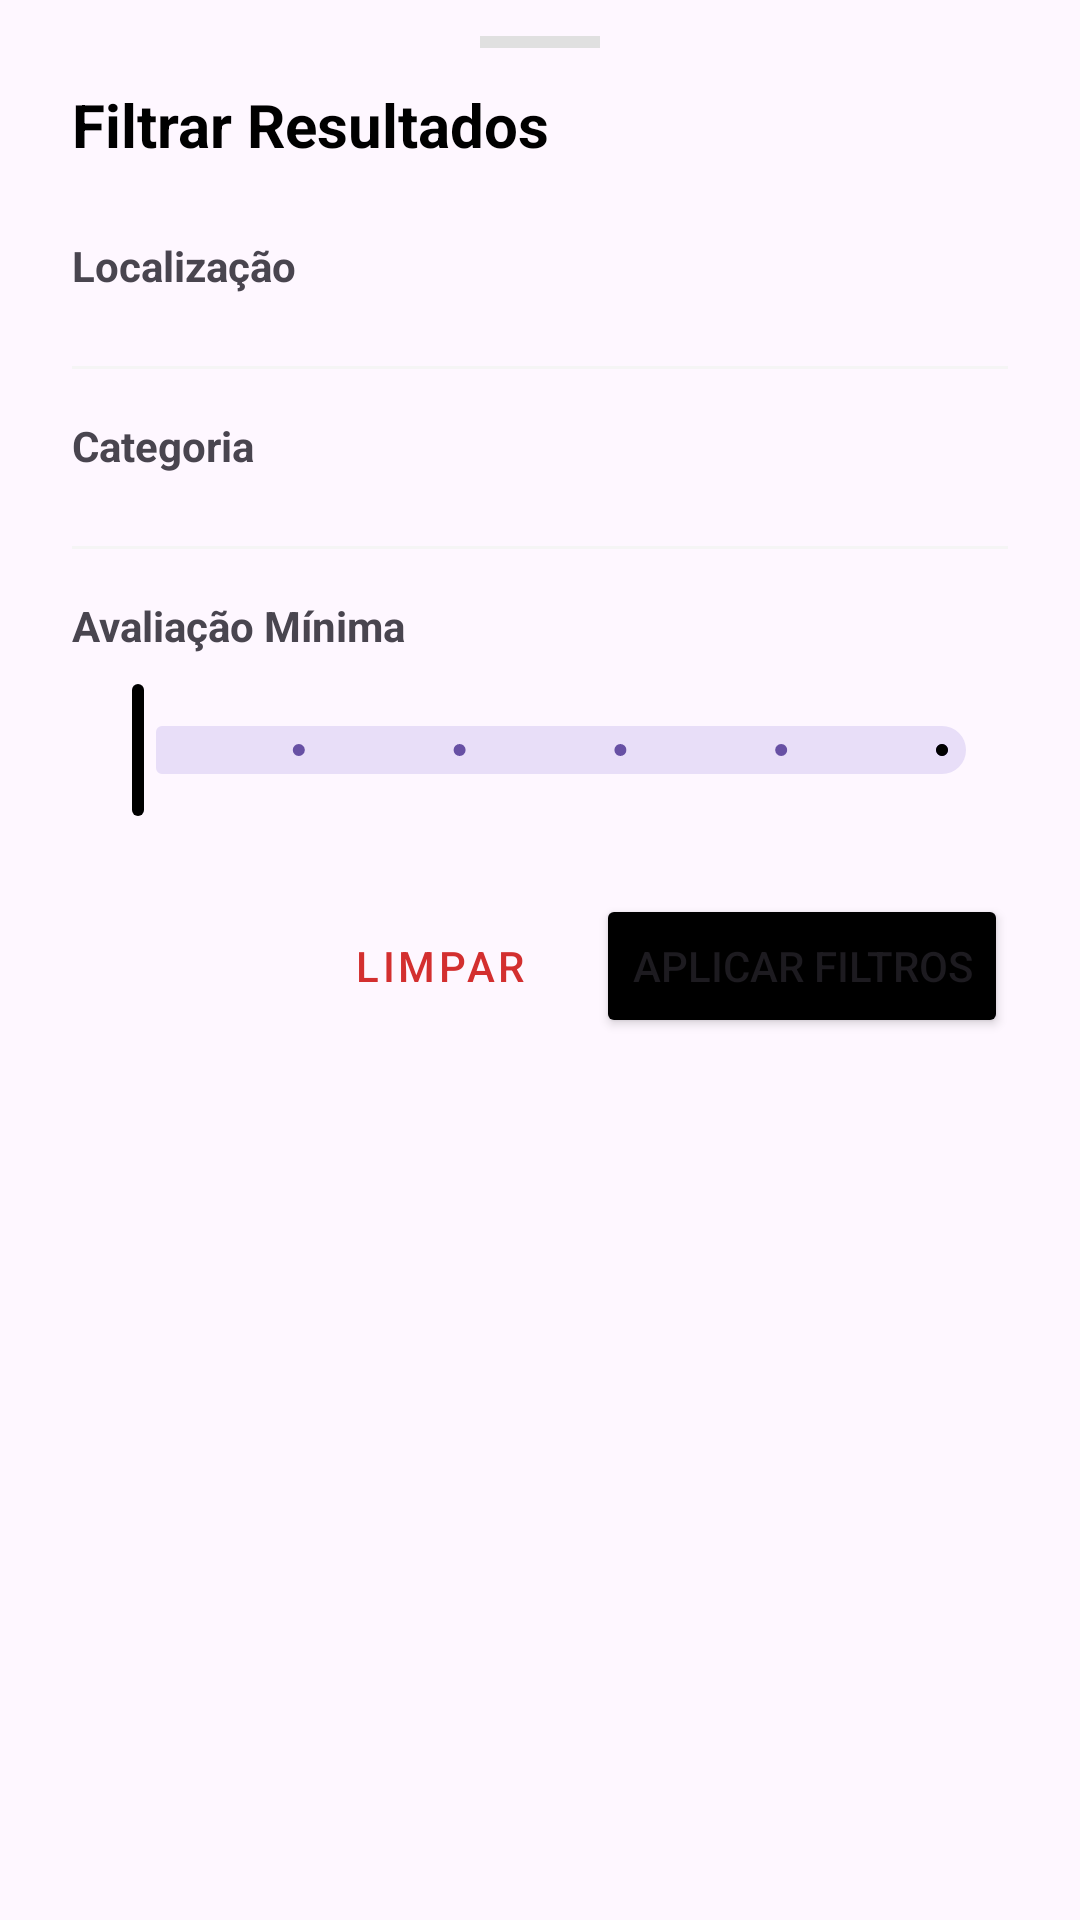

Layout XML and referenced resources for this Android screen:
<!-- AndroidManifest.xml: application theme Theme.StyloAndroid -->
<!-- res/layout/bottom_sheet_filters.xml -->
<?xml version="1.0" encoding="utf-8"?>
<LinearLayout
    xmlns:android="http://schemas.android.com/apk/res/android"
    xmlns:app="http://schemas.android.com/apk/res-auto"
    android:layout_width="match_parent"
    android:layout_height="wrap_content"
    android:orientation="vertical"
    android:paddingBottom="24dp"
    android:background="@drawable/ic_launcher_background"
    android:backgroundTint="@android:color/white">

    <View
        android:layout_width="40dp"
        android:layout_height="4dp"
        android:background="#E0E0E0"
        android:layout_gravity="center_horizontal"
        android:layout_marginTop="12dp"
        android:layout_marginBottom="12dp"/>

    <TextView
        android:layout_width="match_parent"
        android:layout_height="wrap_content"
        android:text="Filtrar Resultados"
        android:textSize="20sp"
        android:textStyle="bold"
        android:textColor="@android:color/black"
        android:layout_marginHorizontal="24dp"
        android:layout_marginBottom="24dp"/>

    <androidx.core.widget.NestedScrollView
        android:layout_width="match_parent"
        android:layout_height="wrap_content">

        <LinearLayout
            android:layout_width="match_parent"
            android:layout_height="wrap_content"
            android:orientation="vertical"
            android:paddingHorizontal="24dp">

            <TextView
                android:layout_width="wrap_content"
                android:layout_height="wrap_content"
                android:text="Localização"
                android:textStyle="bold"
                android:layout_marginBottom="8dp"/>

            <HorizontalScrollView
                android:layout_width="match_parent"
                android:layout_height="wrap_content"
                android:scrollbars="none">
                <com.google.android.material.chip.ChipGroup
                    android:id="@+id/chipGroupCities"
                    android:layout_width="wrap_content"
                    android:layout_height="wrap_content"
                    app:singleSelection="true"/>
            </HorizontalScrollView>

            <View
                android:layout_width="match_parent"
                android:layout_height="1dp"
                android:background="#F5F5F5"
                android:layout_marginVertical="16dp"/>

            <TextView
                android:layout_width="wrap_content"
                android:layout_height="wrap_content"
                android:text="Categoria"
                android:textStyle="bold"
                android:layout_marginBottom="8dp"/>

            <HorizontalScrollView
                android:layout_width="match_parent"
                android:layout_height="wrap_content"
                android:scrollbars="none">
                <com.google.android.material.chip.ChipGroup
                    android:id="@+id/chipGroupCategories"
                    android:layout_width="wrap_content"
                    android:layout_height="wrap_content"
                    app:singleSelection="true"/>
            </HorizontalScrollView>

            <View
                android:layout_width="match_parent"
                android:layout_height="1dp"
                android:background="#F5F5F5"
                android:layout_marginVertical="16dp"/>

            <TextView
                android:layout_width="wrap_content"
                android:layout_height="wrap_content"
                android:text="Avaliação Mínima"
                android:textStyle="bold"
                android:layout_marginBottom="8dp"/>

            <com.google.android.material.slider.Slider
                android:id="@+id/sliderRating"
                android:layout_width="match_parent"
                android:layout_height="wrap_content"
                android:valueFrom="0"
                android:valueTo="5"
                android:stepSize="1"
                android:value="0"
                app:thumbColor="@color/black"
                app:trackColorActive="@color/black"/>

            <LinearLayout
                android:layout_width="match_parent"
                android:layout_height="wrap_content"
                android:orientation="horizontal"
                android:gravity="end"
                android:layout_marginTop="24dp">

                <Button
                    android:id="@+id/btnClearFilters"
                    style="@style/Widget.MaterialComponents.Button.TextButton"
                    android:layout_width="wrap_content"
                    android:layout_height="wrap_content"
                    android:text="Limpar"
                    android:textColor="#D32F2F"/>

                <Button
                    android:id="@+id/btnApplyFilters"
                    android:layout_width="wrap_content"
                    android:layout_height="wrap_content"
                    android:text="Aplicar Filtros"
                    android:backgroundTint="@color/black"
                    android:layout_marginStart="8dp"/>
            </LinearLayout>

        </LinearLayout>
    </androidx.core.widget.NestedScrollView>
</LinearLayout>
<!-- resources referenced by this layout -->
<resources>
  <color name="black">#FF000000</color>
  <style name="Theme.StyloAndroid" parent="Base.Theme.StyloAndroid" />
  <style name="Base.Theme.StyloAndroid" parent="Theme.Material3.DayNight.NoActionBar">
          
          
      </style>
</resources>
